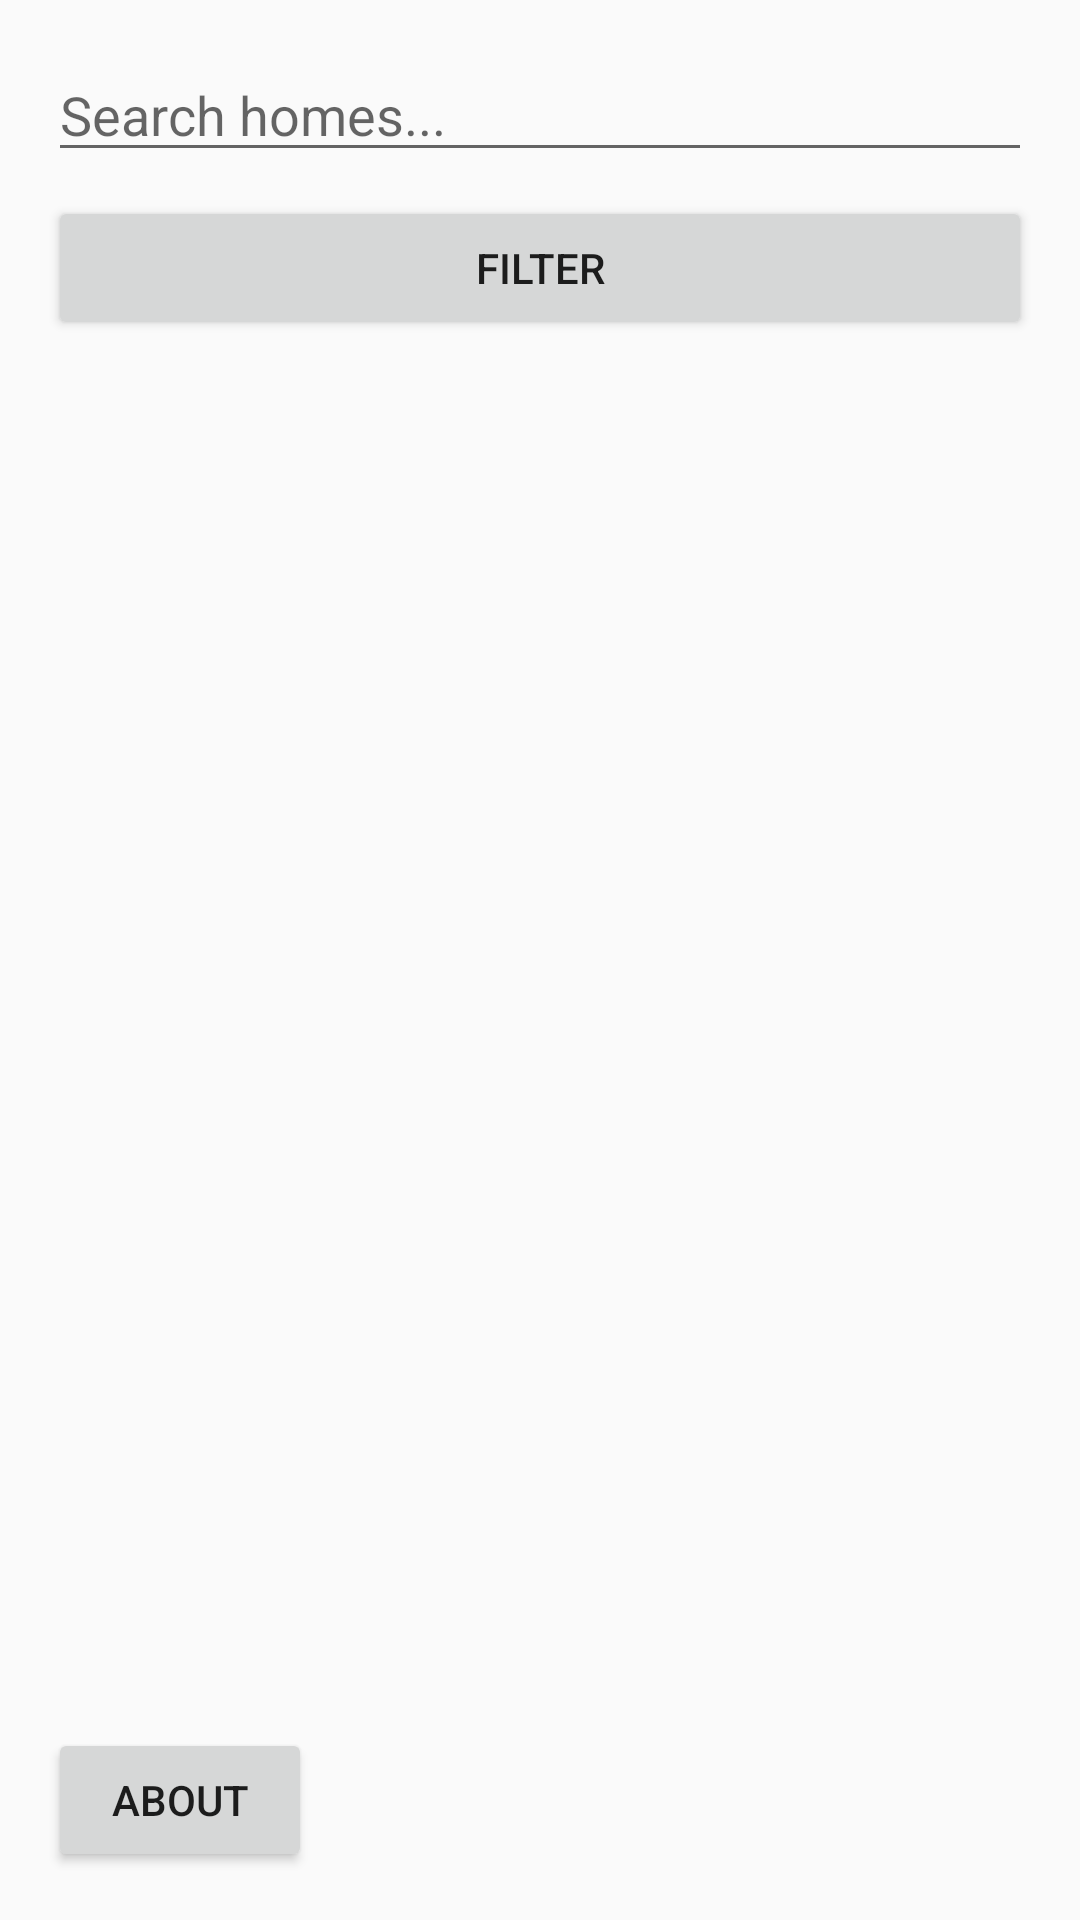

Layout XML and referenced resources for this Android screen:
<!-- AndroidManifest.xml: application theme Theme.PdsProject -->
<!-- res/layout/activity_main.xml -->
<?xml version="1.0" encoding="utf-8"?>

<LinearLayout
    xmlns:android="http://schemas.android.com/apk/res/android"
    android:layout_width="match_parent"
    android:layout_height="match_parent"
    android:orientation="vertical"
    android:padding="16dp">

    <EditText
        android:id="@+id/searchBar"
        android:hint="Search homes..."
        android:layout_width="match_parent"
        android:layout_height="wrap_content" />

    <Button
        android:id="@+id/filterButton"
        android:text="Filter"
        android:layout_width="match_parent"
        android:layout_height="wrap_content"
        android:layout_marginTop="8dp"/>

    <LinearLayout
        android:id="@+id/filterSection"
        android:layout_width="match_parent"
        android:layout_height="wrap_content"
        android:orientation="vertical"
        android:visibility="gone"
        android:padding="16dp"
        android:background="#EEEEEE">

        <EditText
            android:id="@+id/etMinPrice"
            android:hint="Min Price"
            android:inputType="number"
            android:layout_width="match_parent"
            android:layout_height="wrap_content" />

        <EditText
            android:id="@+id/etMaxPrice"
            android:hint="Max Price"
            android:inputType="number"
            android:layout_width="match_parent"
            android:layout_height="wrap_content"
            android:layout_marginTop="8dp" />

        <Spinner
            android:id="@+id/spnLocation"
            android:layout_width="match_parent"
            android:layout_height="wrap_content"
            android:layout_marginTop="8dp" />

        <Spinner
            android:id="@+id/spnSort"
            android:layout_width="match_parent"
            android:layout_height="wrap_content"
            android:layout_marginTop="8dp" />

        <Button
            android:id="@+id/btnApplyFilters"
            android:text="Search"
            android:layout_width="match_parent"
            android:layout_height="wrap_content"
            android:layout_marginTop="12dp" />
    </LinearLayout>

    <androidx.recyclerview.widget.RecyclerView
        android:id="@+id/recyclerView"
        android:layout_width="match_parent"
        android:layout_height="0dp"
        android:layout_weight="1"
        android:layout_marginTop="8dp"/>

    <Button
        android:id="@+id/aboutButton"
        android:layout_width="wrap_content"
        android:layout_height="wrap_content"
        android:text="About" />

</LinearLayout>
<!-- resources referenced by this layout -->
<resources>
  <style name="Theme.PdsProject" parent="android:Theme.Material.Light.NoActionBar" />
</resources>
